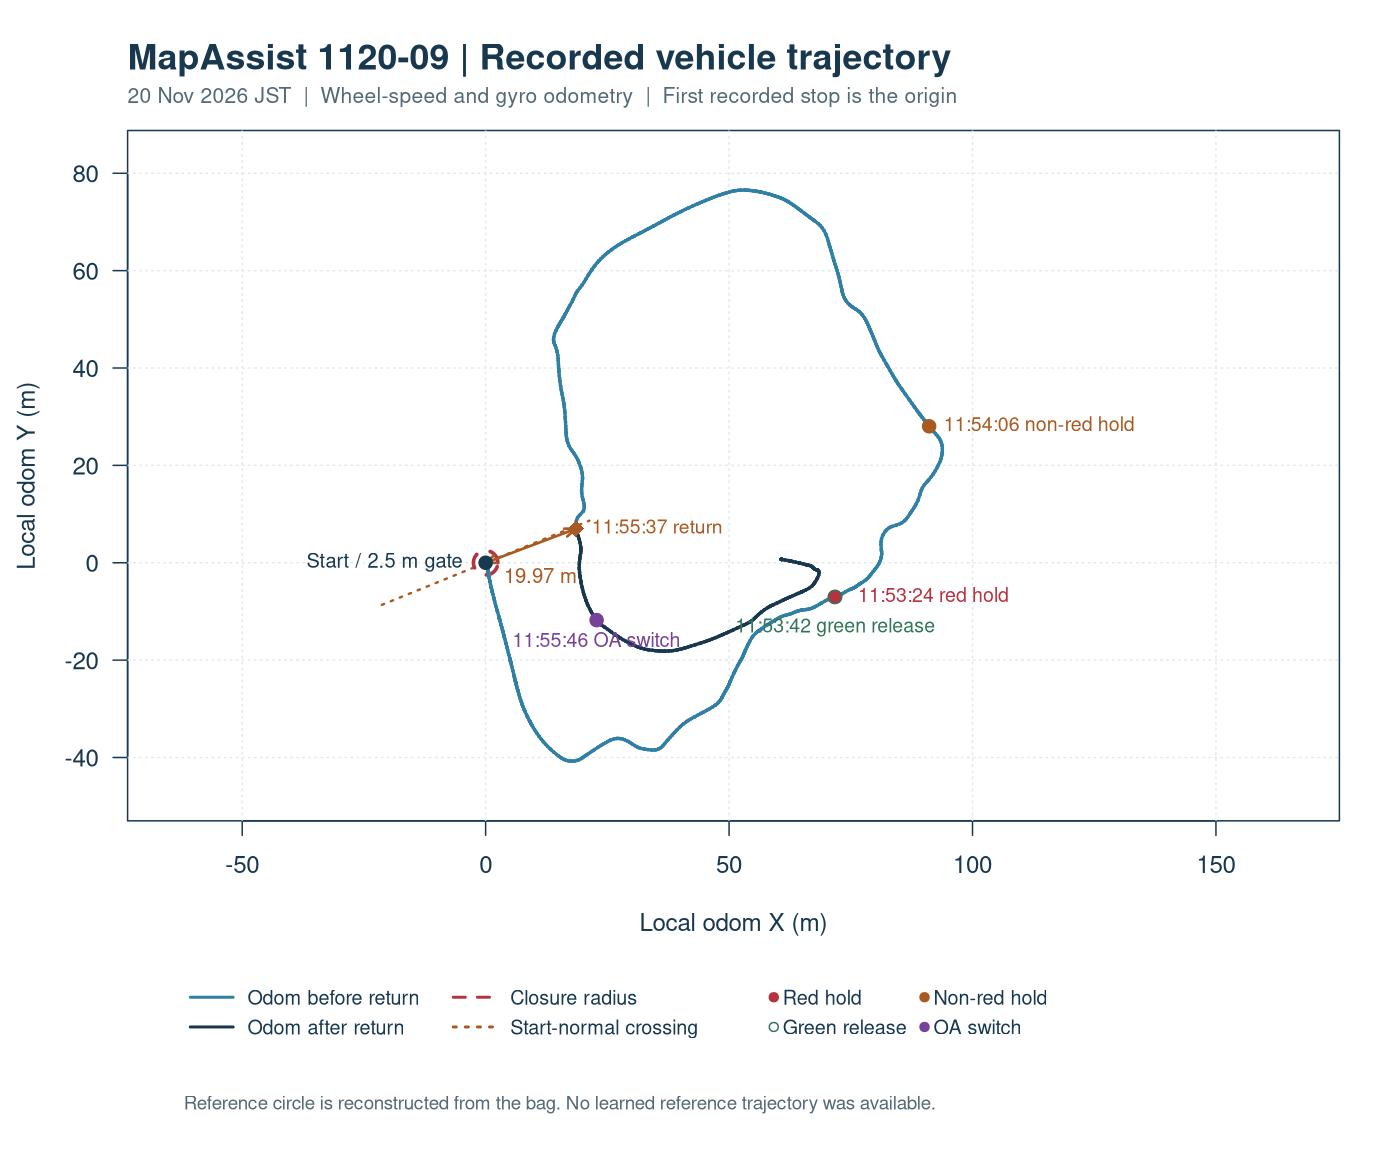

Source data for this figure (header and first rows):
pose_jst, pose_sec_from_bag_start, received_sec_from_bag_start, odom_x_m, odom_y_m, odom_yaw_rad, forward_mps, yaw_radps, manual_held, motor_gate_reason, oa_flag
2026-11-20T11:52:15.297+09:00, 0.5342, 0.5613, 0.000000, 0.000000, -1.185, 0.000000, 0.000051, , , 0
2026-11-20T11:52:15.397+09:00, 0.6341, 0.7988, 0.000000, 0.000000, -1.185, 0.000000, 0.000695, 0, semantic_hold:semantic_045_route_or_comm…, 0
2026-11-20T11:52:15.496+09:00, 0.7333, 0.8042, 0.000000, 0.000000, -1.185, 0.000000, 0.000109, 0, semantic_hold:semantic_045_route_or_comm…, 0
2026-11-20T11:52:15.597+09:00, 0.8342, 1.112, 0.000000, 0.000000, -1.185, 0.000000, 0.000830, 0, semantic_hold:semantic_045_route_or_comm…, 0
2026-11-20T11:52:15.696+09:00, 0.9335, 1.119, 0.000000, 0.000000, -1.185, 0.000000, 0.000351, 0, semantic_hold:semantic_045_route_or_comm…, 0
2026-11-20T11:52:15.796+09:00, 1.033, 1.206, 0.000000, 0.000000, -1.185, 0.000000, -0.000576, 0, semantic_hold:semantic_045_route_or_comm…, 0
2026-11-20T11:52:15.896+09:00, 1.133, 1.21, 0.000000, 0.000000, -1.185, 0.000000, -0.000149, 0, semantic_hold:semantic_045_route_or_comm…, 0
2026-11-20T11:52:15.996+09:00, 1.234, 1.329, 0.000000, 0.000000, -1.185, 0.000000, 0.000225, 0, semantic_hold:semantic_045_route_or_comm…, 0
2026-11-20T11:52:16.096+09:00, 1.333, 1.42, 0.000000, 0.000000, -1.185, 0.000000, 0.000653, 0, semantic_hold:semantic_045_route_or_comm…, 0
2026-11-20T11:52:16.196+09:00, 1.434, 1.449, 0.000000, 0.000000, -1.185, 0.000000, -0.000282, 0, semantic_hold:semantic_045_route_or_comm…, 0
2026-11-20T11:52:16.297+09:00, 1.534, 1.55, 0.000000, 0.000000, -1.185, 0.000000, -0.000002, 0, semantic_hold:semantic_045_route_or_comm…, 0
2026-11-20T11:52:16.396+09:00, 1.634, 1.677, 0.000000, 0.000000, -1.185, 0.000000, -0.000281, 0, semantic_hold:semantic_045_route_or_comm…, 0
2026-11-20T11:52:16.496+09:00, 1.734, 1.914, 0.000000, 0.000000, -1.185, 0.000000, -0.000392, 0, semantic_hold:semantic_045_route_or_comm…, 0
2026-11-20T11:52:16.596+09:00, 1.834, 1.919, 0.000000, 0.000000, -1.185, 0.000000, -0.000433, 0, semantic_hold:semantic_045_route_or_comm…, 0
2026-11-20T11:52:16.696+09:00, 1.934, 2.042, 0.000000, 0.000000, -1.185, 0.000000, 0.000024, 0, semantic_hold:semantic_045_route_or_comm…, 0
2026-11-20T11:52:16.797+09:00, 2.034, 2.055, 0.000000, 0.000000, -1.186, 0.000000, 0.000513, 0, semantic_hold:semantic_045_route_or_comm…, 0
2026-11-20T11:52:16.897+09:00, 2.134, 2.345, 0.000000, 0.000000, -1.185, 0.000000, -0.000429, 0, semantic_hold:semantic_045_route_or_comm…, 0
2026-11-20T11:52:16.998+09:00, 2.235, 2.35, 0.000000, 0.000000, -1.185, 0.000000, -0.000472, 0, semantic_hold:semantic_045_route_or_comm…, 0
2026-11-20T11:52:17.096+09:00, 2.334, 2.584, 0.000000, 0.000000, -1.186, 0.000000, -0.000024, 0, semantic_hold:semantic_045_route_or_comm…, 0
2026-11-20T11:52:17.197+09:00, 2.434, 2.589, 0.000000, 0.000000, -1.185, 0.000000, 0.000840, 0, semantic_hold:semantic_045_route_or_comm…, 0
2026-11-20T11:52:17.297+09:00, 2.534, 2.594, 0.000000, 0.000000, -1.185, 0.000000, 0.000019, 0, semantic_hold:semantic_045_route_or_comm…, 0
2026-11-20T11:52:17.397+09:00, 2.634, 2.788, 0.000000, 0.000000, -1.185, 0.000000, -0.000703, 0, semantic_hold:semantic_045_route_or_comm…, 0
2026-11-20T11:52:17.497+09:00, 2.734, 2.792, 0.000000, 0.000000, -1.185, 0.000000, -0.000135, 0, semantic_hold:semantic_045_route_or_comm…, 0
2026-11-20T11:52:17.597+09:00, 2.834, 3.029, 0.000000, 0.000000, -1.185, 0.000000, 0.000160, 0, semantic_hold:semantic_045_route_or_comm…, 0
2026-11-20T11:52:17.697+09:00, 2.934, 3.034, 0.000000, 0.000000, -1.185, 0.000000, 0.000416, 0, semantic_hold:semantic_045_route_or_comm…, 0
2026-11-20T11:52:17.797+09:00, 3.034, 3.287, 0.000000, 0.000000, -1.185, 0.000000, 0.000052, 0, semantic_hold:semantic_045_route_or_comm…, 0
2026-11-20T11:52:17.897+09:00, 3.134, 3.292, 0.000000, 0.000000, -1.185, 0.000000, 0.000279, 0, semantic_hold:semantic_045_route_or_comm…, 0
2026-11-20T11:52:17.998+09:00, 3.235, 3.356, 0.000000, 0.000000, -1.185, 0.000000, 0.000371, 0, semantic_hold:semantic_045_route_or_comm…, 0
2026-11-20T11:52:18.097+09:00, 3.334, 3.361, 0.000000, 0.000000, -1.185, 0.000000, 0.000044, 0, semantic_hold:semantic_045_route_or_comm…, 0
2026-11-20T11:52:18.198+09:00, 3.435, 3.492, 0.000000, 0.000000, -1.185, 0.000000, 0.000861, 0, semantic_hold:semantic_045_route_or_comm…, 0
2026-11-20T11:52:18.297+09:00, 3.534, 3.806, 0.000000, 0.000000, -1.185, 0.000000, -0.000587, 0, semantic_hold:semantic_045_route_or_comm…, 0
2026-11-20T11:52:18.398+09:00, 3.635, 3.812, 0.000000, 0.000000, -1.185, 0.000000, -0.000238, 0, semantic_hold:semantic_045_route_or_comm…, 0
2026-11-20T11:52:18.498+09:00, 3.735, 4.057, 0.000000, 0.000000, -1.185, 0.000000, -0.000177, 0, semantic_hold:semantic_045_route_or_comm…, 0
2026-11-20T11:52:18.597+09:00, 3.834, 4.062, 0.000000, 0.000000, -1.185, 0.000000, -0.000548, 0, semantic_hold:semantic_045_route_or_comm…, 0
2026-11-20T11:52:18.697+09:00, 3.934, 4.068, 0.000000, 0.000000, -1.185, 0.000000, -0.000267, 0, semantic_hold:semantic_045_route_or_comm…, 0
2026-11-20T11:52:18.797+09:00, 4.035, 4.228, 0.000000, 0.000000, -1.185, 0.000000, 0.000377, 0, semantic_hold:semantic_045_route_or_comm…, 0
2026-11-20T11:52:18.897+09:00, 4.135, 4.233, 0.000000, 0.000000, -1.185, 0.000000, -0.000371, 0, semantic_hold:semantic_045_route_or_comm…, 0
2026-11-20T11:52:18.997+09:00, 4.234, 4.544, 0.000000, 0.000000, -1.185, 0.000000, -0.000460, 0, semantic_hold:semantic_045_route_or_comm…, 0
2026-11-20T11:52:19.097+09:00, 4.335, 4.55, 0.000000, 0.000000, -1.185, 0.000000, -0.000068, 0, semantic_hold:semantic_045_route_or_comm…, 0
2026-11-20T11:52:19.197+09:00, 4.435, 4.709, 0.000000, 0.000000, -1.186, 0.000000, 0.000093, 0, semantic_hold:semantic_045_route_or_comm…, 0
2026-11-20T11:52:19.297+09:00, 4.535, 4.715, 0.000000, 0.000000, -1.186, 0.000000, 0.000074, 0, semantic_hold:semantic_045_route_or_comm…, 0
2026-11-20T11:52:19.398+09:00, 4.636, 4.722, 0.000000, 0.000000, -1.186, 0.000000, 0.000039, 0, semantic_hold:semantic_045_route_or_comm…, 0
2026-11-20T11:52:19.498+09:00, 4.736, 5.021, 0.000000, 0.000000, -1.186, 0.000000, -0.000052, 0, semantic_hold:semantic_045_route_or_comm…, 0
2026-11-20T11:52:19.597+09:00, 4.835, 5.025, 0.000000, 0.000000, -1.186, 0.000000, 0.000345, 0, semantic_hold:semantic_045_route_or_comm…, 0
2026-11-20T11:52:19.698+09:00, 4.936, 5.225, 0.000000, 0.000000, -1.186, 0.000000, -0.000265, 0, semantic_hold:semantic_045_route_or_comm…, 0
2026-11-20T11:52:19.797+09:00, 5.035, 5.23, 0.000000, 0.000000, -1.186, 0.000000, -0.000315, 0, semantic_hold:semantic_045_route_or_comm…, 0
2026-11-20T11:52:19.898+09:00, 5.136, 5.236, 0.000000, 0.000000, -1.186, 0.000000, -0.000249, 0, semantic_hold:semantic_045_route_or_comm…, 0
2026-11-20T11:52:19.999+09:00, 5.236, 5.507, 0.000000, 0.000000, -1.186, 0.000000, -0.000203, 0, semantic_hold:semantic_045_route_or_comm…, 0
2026-11-20T11:52:20.099+09:00, 5.336, 5.511, 0.000000, 0.000000, -1.186, 0.000000, -0.000425, 0, semantic_hold:semantic_045_route_or_comm…, 0
2026-11-20T11:52:20.198+09:00, 5.435, 5.515, 0.000000, 0.000000, -1.186, 0.000000, -0.000015, 0, semantic_hold:semantic_045_route_or_comm…, 0
2026-11-20T11:52:20.298+09:00, 5.535, 5.733, 0.000000, 0.000000, -1.186, 0.000000, -0.000597, 0, semantic_hold:semantic_045_route_or_comm…, 0
2026-11-20T11:52:20.398+09:00, 5.635, 5.738, 0.000000, 0.000000, -1.186, 0.000000, -0.000363, 0, semantic_hold:semantic_045_route_or_comm…, 0
2026-11-20T11:52:20.498+09:00, 5.735, 5.849, 0.000000, 0.000000, -1.186, 0.000000, -0.000588, 0, semantic_hold:semantic_045_route_or_comm…, 0
2026-11-20T11:52:20.598+09:00, 5.835, 6.115, 0.000000, 0.000000, -1.186, 0.000000, -0.000129, 0, semantic_hold:semantic_045_route_or_comm…, 0
2026-11-20T11:52:20.698+09:00, 5.935, 6.12, 0.000000, 0.000000, -1.186, 0.000000, 0.000160, 0, semantic_hold:semantic_045_route_or_comm…, 0
2026-11-20T11:52:20.798+09:00, 6.035, 6.402, 0.000000, 0.000000, -1.186, 0.000000, -0.000321, 0, semantic_hold:semantic_045_route_or_comm…, 0
2026-11-20T11:52:20.898+09:00, 6.135, 6.41, 0.000000, 0.000000, -1.186, 0.000000, 0.000396, 0, semantic_hold:semantic_045_route_or_comm…, 0
2026-11-20T11:52:20.999+09:00, 6.236, 6.417, 0.000000, 0.000000, -1.186, 0.000000, -0.000117, 0, semantic_hold:semantic_045_route_or_comm…, 0
2026-11-20T11:52:21.098+09:00, 6.335, 6.605, 0.000000, 0.000000, -1.186, 0.000000, -0.000581, 0, semantic_hold:semantic_045_route_or_comm…, 0
2026-11-20T11:52:21.198+09:00, 6.435, 6.61, 0.000000, 0.000000, -1.186, 0.000000, 0.000140, 0, semantic_hold:semantic_045_route_or_comm…, 0
... 3,678 more rows
